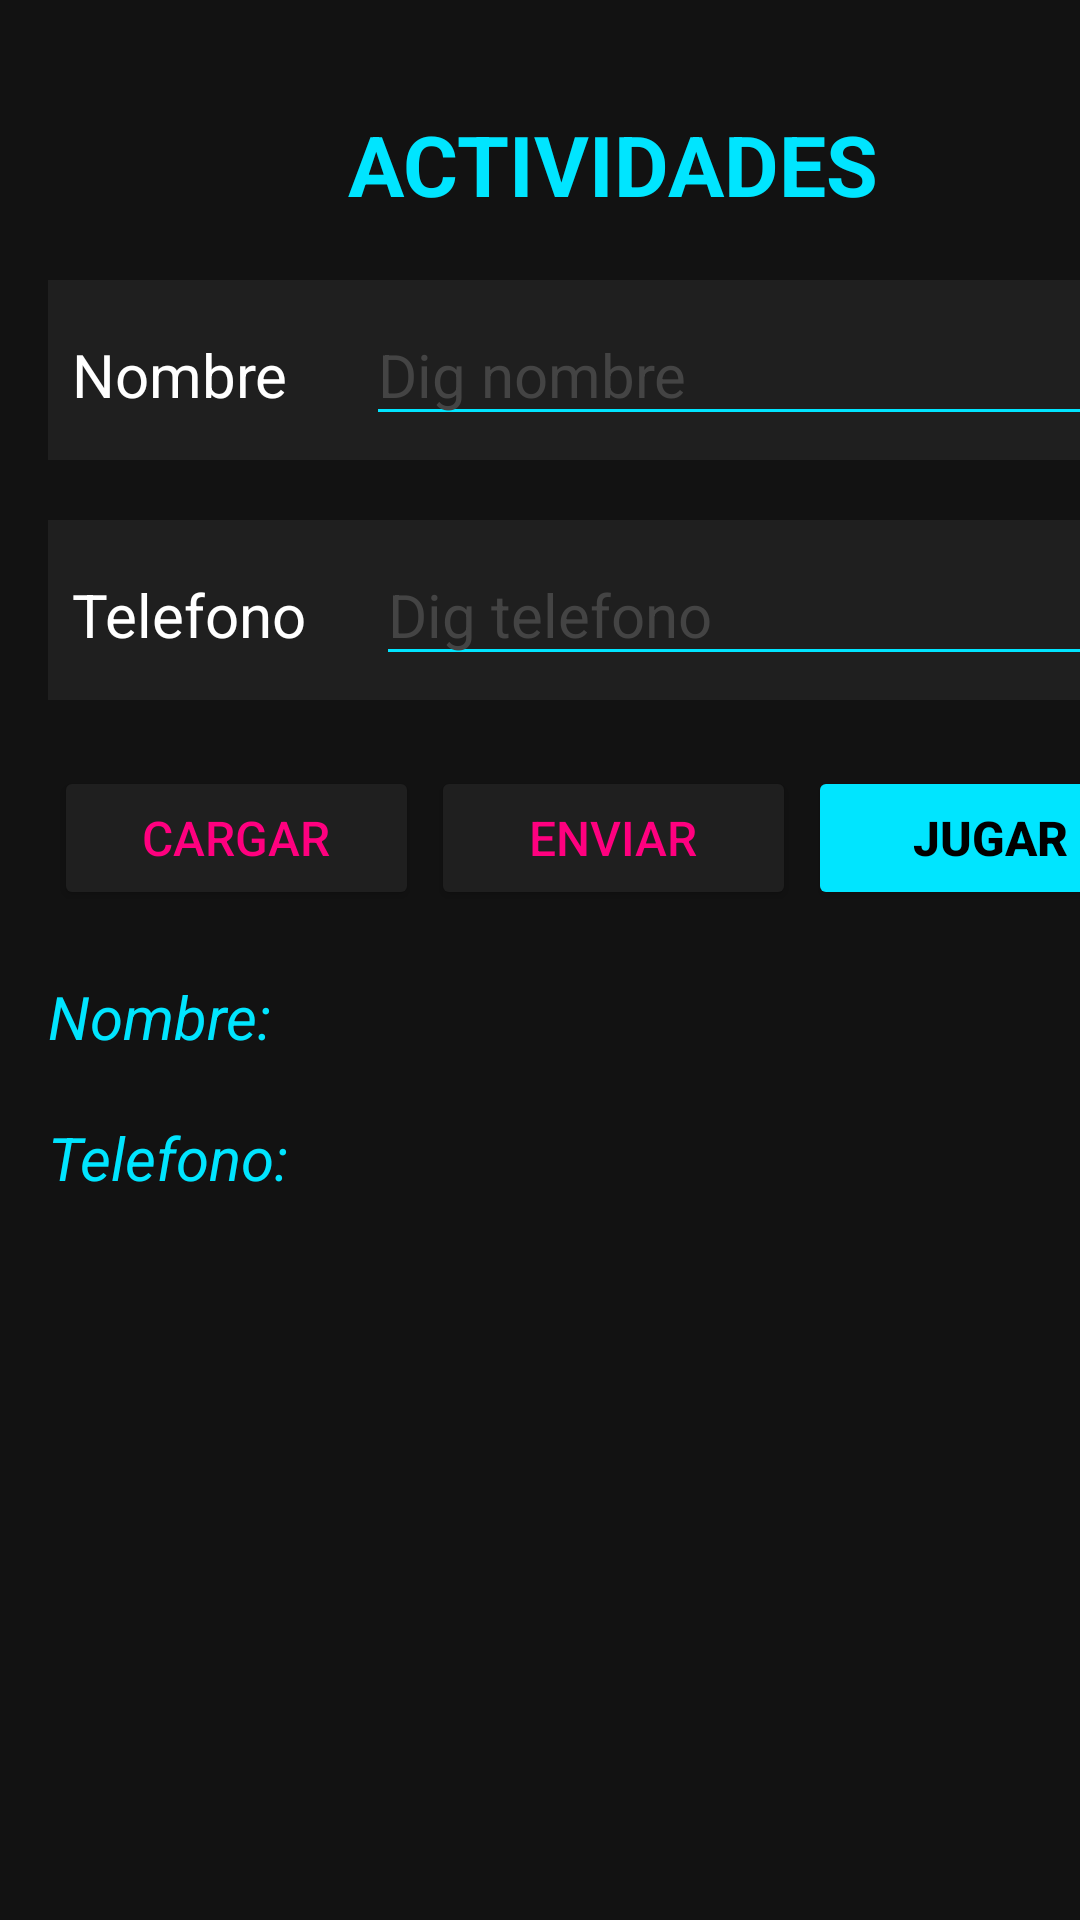

Android layout source for this screen:
<!-- AndroidManifest.xml: application theme Theme.SabActividades -->
<!-- res/layout/activity_main.xml -->
<?xml version="1.0" encoding="utf-8"?>
<androidx.constraintlayout.widget.ConstraintLayout xmlns:android="http://schemas.android.com/apk/res/android"
    xmlns:app="http://schemas.android.com/apk/res-auto"
    xmlns:tools="http://schemas.android.com/tools"
    android:id="@+id/main"
    android:layout_width="match_parent"
    android:layout_height="match_parent"
    android:background="#121212"
    tools:context=".MainActivity">

    <LinearLayout
        android:layout_width="409dp"
        android:layout_height="729dp"
        android:orientation="vertical"
        android:padding="16dp"
        tools:layout_editor_absoluteX="1dp"
        tools:layout_editor_absoluteY="1dp">

        <Space
            android:layout_width="match_parent"
            android:layout_height="20dp" />

        <TextView
            android:id="@+id/textView3"
            android:layout_width="match_parent"
            android:layout_height="wrap_content"
            android:gravity="center_horizontal"
            android:text="Actividades"
            android:textColor="#00E5FF"
            android:textStyle="bold"
            android:textAllCaps="true"
            android:textSize="28sp" />

        <Space
            android:layout_width="match_parent"
            android:layout_height="20dp" />

        <LinearLayout
            android:layout_width="match_parent"
            android:layout_height="wrap_content"
            android:orientation="horizontal"
            android:background="#1F1F1F"
            android:padding="8dp">

            <TextView
                android:id="@+id/textView4"
                android:layout_width="wrap_content"
                android:layout_height="wrap_content"
                android:layout_weight="1"
                android:text="Nombre"
                android:textColor="#FFFFFF"
                android:textSize="20sp" />

            <EditText
                android:id="@+id/v1etnom"
                android:layout_width="wrap_content"
                android:layout_height="wrap_content"
                android:layout_weight="1"
                android:ems="10"
                android:hint="Dig nombre"
                android:inputType="text"
                android:textColor="#00E5FF"
                android:textColorHint="#444444"
                android:backgroundTint="#00E5FF"
                android:textSize="20sp" />

        </LinearLayout>

        <Space
            android:layout_width="match_parent"
            android:layout_height="20dp" />

        <LinearLayout
            android:layout_width="match_parent"
            android:layout_height="wrap_content"
            android:orientation="horizontal"
            android:background="#1F1F1F"
            android:padding="8dp">

            <TextView
                android:id="@+id/textView5"
                android:layout_width="wrap_content"
                android:layout_height="wrap_content"
                android:layout_weight="1"
                android:text="Telefono"
                android:textColor="#FFFFFF"
                android:textSize="20sp" />

            <EditText
                android:id="@+id/v1ettel"
                android:layout_width="wrap_content"
                android:layout_height="wrap_content"
                android:layout_weight="1"
                android:ems="10"
                android:hint="Dig telefono"
                android:inputType="phone"
                android:textColor="#00E5FF"
                android:textColorHint="#444444"
                android:backgroundTint="#00E5FF"
                android:textSize="20sp" />

        </LinearLayout>

        <Space
            android:layout_width="match_parent"
            android:layout_height="20dp" />

        <LinearLayout
            android:layout_width="match_parent"
            android:layout_height="wrap_content"
            android:orientation="horizontal">

            <Button
                android:id="@+id/v1btncargar"
                android:layout_width="wrap_content"
                android:layout_height="wrap_content"
                android:layout_weight="1"
                android:layout_margin="2dp"
                android:backgroundTint="#1F1F1F"
                android:onClick="onClick"
                android:text="Cargar"
                android:textColor="#FF007F"
                app:strokeColor="#FF007F"
                app:strokeWidth="1dp"
                android:textSize="16sp" />

            <Button
                android:id="@+id/v1btnenviar"
                android:layout_width="wrap_content"
                android:layout_height="wrap_content"
                android:layout_weight="1"
                android:layout_margin="2dp"
                android:backgroundTint="#1F1F1F"
                android:onClick="onClick"
                android:text="Enviar"
                android:textColor="#FF007F"
                app:strokeColor="#FF007F"
                app:strokeWidth="1dp"
                android:textSize="16sp" />

            <Button
                android:id="@+id/v1btnadivina"
                android:layout_width="wrap_content"
                android:layout_height="wrap_content"
                android:layout_weight="1"
                android:layout_margin="2dp"
                android:backgroundTint="#00E5FF"
                android:onClick="onClick"
                android:text="Jugar"
                android:textColor="#000000"
                android:textStyle="bold"
                android:textSize="16sp" />
        </LinearLayout>

        <Space
            android:layout_width="match_parent"
            android:layout_height="20dp" />

        <TextView
            android:id="@+id/v1tvnom"
            android:layout_width="match_parent"
            android:layout_height="wrap_content"
            android:text="Nombre:"
            android:textColor="#00E5FF"
            android:textStyle="italic"
            android:textSize="20sp" />

        <Space
            android:layout_width="match_parent"
            android:layout_height="20dp" />

        <TextView
            android:id="@+id/v1tvtel"
            android:layout_width="match_parent"
            android:layout_height="wrap_content"
            android:text="Telefono:"
            android:textColor="#00E5FF"
            android:textStyle="italic"
            android:textSize="20sp" />
    </LinearLayout>
</androidx.constraintlayout.widget.ConstraintLayout>
<!-- resources referenced by this layout -->
<resources>
  <style name="Theme.SabActividades" parent="Base.Theme.SabActividades" />
  <style name="Base.Theme.SabActividades" parent="Theme.Material3.DayNight.NoActionBar">
          
          
      </style>
</resources>
